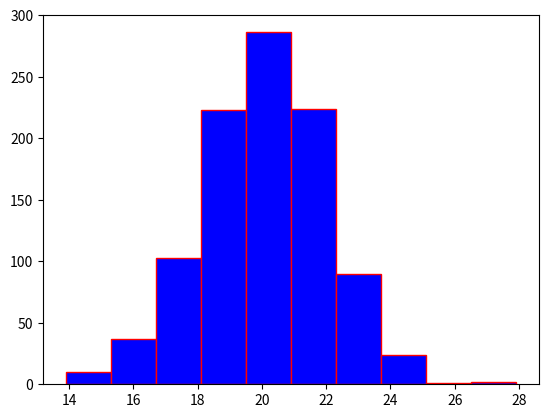

Recreate this plot in Python.
import matplotlib.pyplot as plt
import numpy as np
np.random.seed(1)
dados = np.random.normal(loc=20, scale=2, size=1000)
plt.hist(dados, color = "blue", ec = "red")